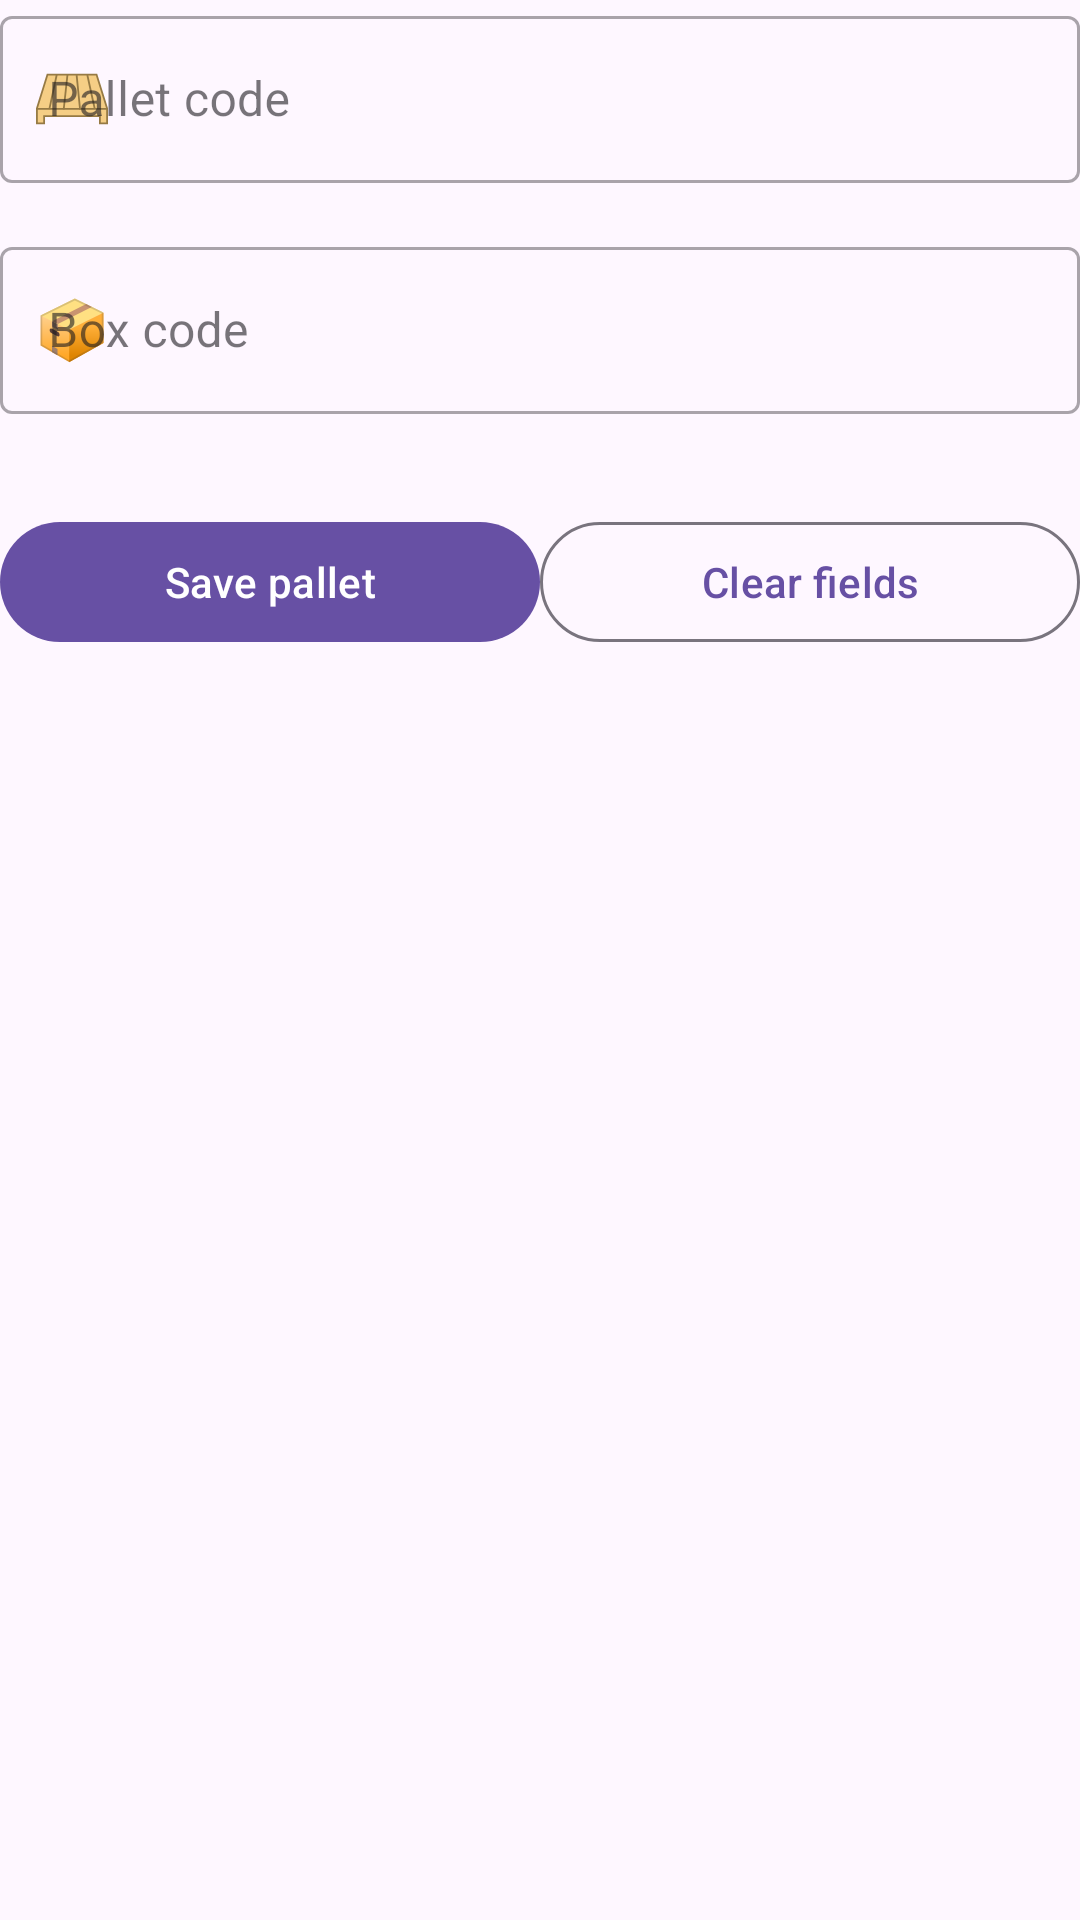

Produce the Android XML layout that renders to this screen, including the resource entries it uses.
<!-- AndroidManifest.xml: application theme Theme.ScanApp4 -->
<!-- res/layout/fragment_add_new_pallets.xml -->
<?xml version="1.0" encoding="utf-8"?>
<androidx.constraintlayout.widget.ConstraintLayout xmlns:android="http://schemas.android.com/apk/res/android"
    xmlns:app="http://schemas.android.com/apk/res-auto"
    xmlns:tools="http://schemas.android.com/tools"
    android:layout_width="match_parent"
    android:layout_height="match_parent"
    tools:context=".Ui.AddPallets.AddNewPalletsFragment">

    <com.google.android.material.textfield.TextInputLayout
        android:id="@+id/pallet_code"
        style="@style/Widget.MaterialComponents.TextInputLayout.OutlinedBox"
        android:layout_width="match_parent"
        android:layout_height="wrap_content"
        android:hint="@string/pallet_code"
        app:layout_constraintEnd_toEndOf="parent"
        app:layout_constraintStart_toStartOf="parent"
        app:layout_constraintTop_toTopOf="parent"
        app:startIconDrawable="@drawable/ic_pallet"
        app:startIconTint="@null">

        <com.google.android.material.textfield.TextInputEditText
            android:layout_width="match_parent"
            android:layout_height="match_parent"
            android:imeOptions="actionGo"
            android:inputType="none"
            android:lines="1"
            android:maxLines="1"
            android:singleLine="true" />
    </com.google.android.material.textfield.TextInputLayout>

    <com.google.android.material.textfield.TextInputLayout
        android:id="@+id/box_code"
        style="@style/Widget.MaterialComponents.TextInputLayout.OutlinedBox"
        android:layout_width="match_parent"
        android:layout_height="wrap_content"
        android:layout_marginTop="16dp"
        android:hint="@string/box_code"
        app:layout_constraintEnd_toEndOf="parent"
        app:layout_constraintStart_toStartOf="parent"
        app:layout_constraintTop_toBottomOf="@+id/pallet_code"
        app:startIconDrawable="@drawable/ic_box"
        app:startIconTint="@null">

        <com.google.android.material.textfield.TextInputEditText
            android:layout_width="match_parent"
            android:layout_height="match_parent"
            android:imeOptions="actionGo"
            android:inputType="none"
            android:lines="1"
            android:maxLines="1"
            android:singleLine="true" />
    </com.google.android.material.textfield.TextInputLayout>

    <androidx.recyclerview.widget.RecyclerView
        android:id="@+id/boxes_codes"
        android:layout_width="match_parent"
        android:layout_height="wrap_content"
        android:layout_marginTop="16dp"
        app:layoutManager="androidx.recyclerview.widget.LinearLayoutManager"
        app:layout_constraintTop_toBottomOf="@+id/box_code" />

    <com.google.android.material.button.MaterialButton
        android:id="@+id/save_pallet"
        android:layout_width="0dp"
        android:layout_height="wrap_content"
        android:text="@string/save_pallet"
        android:layout_marginTop="16dp"
        app:layout_constraintEnd_toStartOf="@+id/clear_fields"
        app:layout_constraintHorizontal_bias="0.5"
        app:layout_constraintStart_toStartOf="parent"
        app:layout_constraintTop_toBottomOf="@+id/boxes_codes" />

    <com.google.android.material.button.MaterialButton
        android:id="@+id/clear_fields"
        style="@style/Widget.Material3.Button.OutlinedButton"
        android:layout_width="0dp"
        android:layout_height="wrap_content"
        android:text="@string/clear_fields"
        android:layout_marginTop="16dp"
        app:layout_constraintEnd_toEndOf="parent"
        app:layout_constraintHorizontal_bias="0.5"
        app:layout_constraintStart_toEndOf="@+id/save_pallet"
        app:layout_constraintTop_toBottomOf="@+id/boxes_codes" />

</androidx.constraintlayout.widget.ConstraintLayout>
<!-- resources referenced by this layout -->
<resources>
  <!-- drawable ic_box: vector/xml drawable (drawable, 2451 chars, omitted) -->
  <!-- drawable ic_pallet (drawable) -->
  <vector xmlns:android="http://schemas.android.com/apk/res/android" android:height="24dp" android:viewportHeight="40" android:viewportWidth="40" android:width="24dp">
        
      <path android:fillColor="#F5C276" android:pathData="M27,22L27,20"/>
        
      <path android:fillColor="#F5C276" android:pathData="M27,25L27,23"/>
        
      <path android:fillColor="#F5C276" android:pathData="M27,19L27,17"/>
        
      <path android:fillColor="#F5C276" android:pathData="M27,28L27,26"/>
        
      <path android:fillColor="#F5C276" android:pathData="M27,16L27,14"/>
        
      <path android:fillColor="#F5CE85" android:pathData="M0.511,25.5l0,-0.29l5.856,-18.71l27.266,0l5.867,18.71l0,0.29z"/>
        
      <path android:fillColor="#967A44" android:pathData="M33.266,7l5.645,18H1.1L6.735,7H33.266M34,6H6L0.011,25.133V26H40v-0.867L34,6L34,6z"/>
        
      <path android:fillColor="#F5CE85" android:pathData="M35.5,33.5l0,-4l-30.989,0l0,4l-4,0l0,-8l38.989,0l0,8z"/>
        
      <path android:fillColor="#967A44" android:pathData="M39,26v7h-3v-3v-1h-1H5.011h-1v1v3h-3v-7H39M40,25H0.011v9h5v-4H35v4h5V25L40,25z"/>
        
      <path android:fillColor="#00000000" android:pathData="M11.538,6.419L7.416,25.616" android:strokeColor="#967A44" android:strokeWidth="1"/>
        
      <path android:fillColor="#00000000" android:pathData="M17.503,6.364L15.388,25.833" android:strokeColor="#967A44" android:strokeWidth="1"/>
        
      <path android:fillColor="#00000000" android:pathData="M28.512,6.69L32.633,25.399" android:strokeColor="#967A44" android:strokeWidth="1"/>
        
      <path android:fillColor="#00000000" android:pathData="M22.571,6.779L24.491,25.9" android:strokeColor="#967A44" android:strokeWidth="1"/>
      
  </vector>
  <string name="box_code">Box code</string>
  <string name="clear_fields">Clear fields</string>
  <string name="pallet_code">Pallet code</string>
  <string name="save_pallet">Save pallet</string>
  <style name="Theme.ScanApp4" parent="Base.Theme.ScanApp4" />
  <style name="Base.Theme.ScanApp4" parent="Theme.Material3.DayNight.NoActionBar">
          
          
      </style>
</resources>
